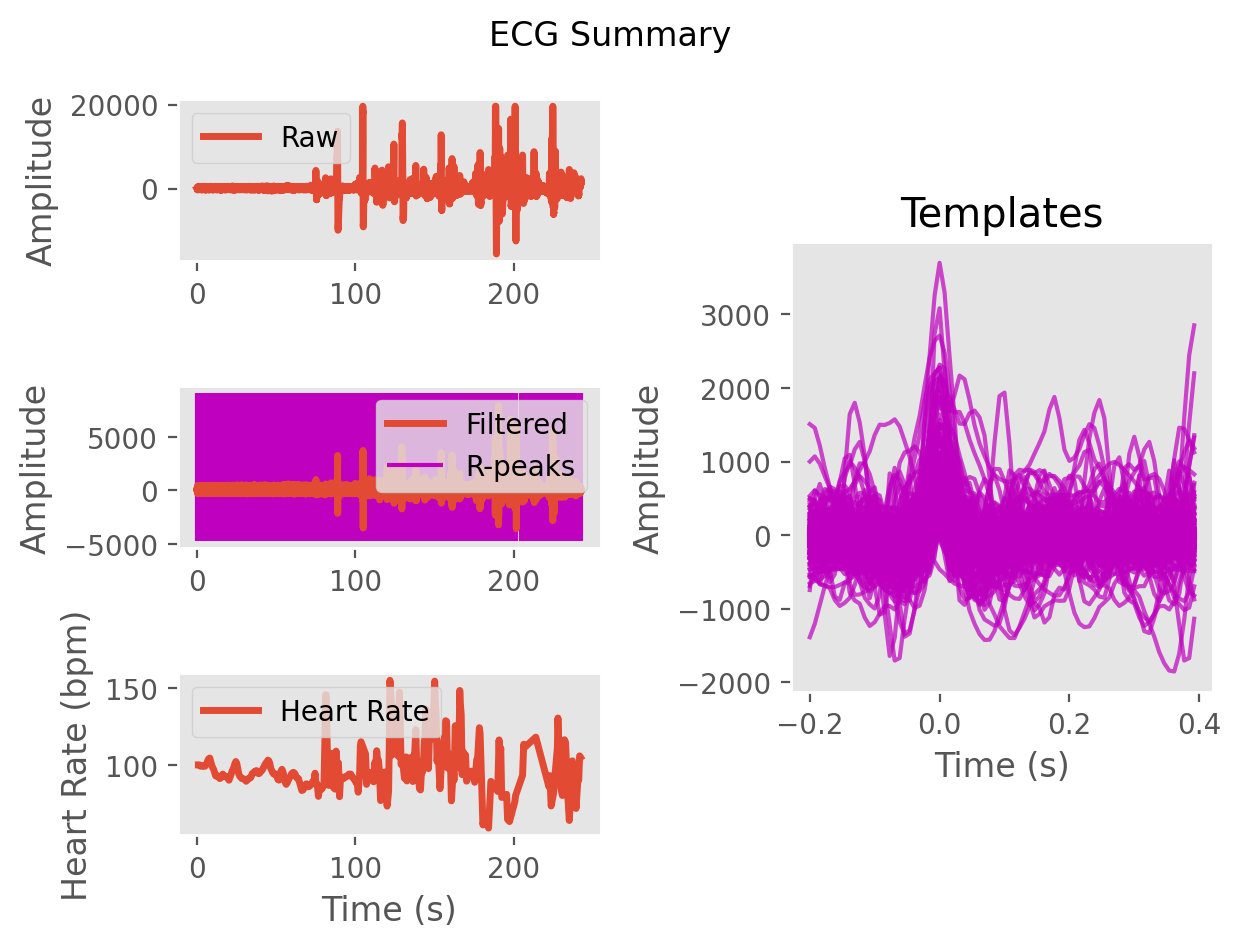

Source data for this figure (header and first rows):
ECG, -0.6675778221181203, -12.559479820089033, -18.32489002336092, -19.718638212055957, -19.512467060226385, -15.751864835814352, -9.205723151189229, -6.8625377029363355, -9.107173779536698, -6.0092596446749145, 1.4769972661841937, -1.0365684829266009, -11.250834127421427, -11.541888820077594, -2.8922137745950476, 0.7156231818168548, -0.4292282449972893, -0.4541650111988691, -0.988493102692769, -1.2510949134871585, 1.9840774414187474, 5.541814157207645, 5.118790196948632
Time (s), 0.0, 0.007692, 0.01538, 0.02308, 0.03077, 0.03846, 0.04615, 0.05385, 0.06154, 0.06923, 0.07692, 0.08462, 0.09231, 0.1, 0.1077, 0.1154, 0.1231, 0.1308, 0.1385, 0.1462, 0.1538, 0.1615, 0.1692
Rpeaks, 45, 123, 201, 279, 359, 437, 515, 594, 673, 751, 828, 904, 978, 1053, 1128, 1207, 1287, 1366, 1448, 1533, 1618, 1701, 1785
IBI Series, 616, 618, 610, 612, 618, 625, 616, 611, 624, 621, 608, 606, 598, 587, 583, 597, 621, 625, 622, 641, 674, 667, 651
Heart Rate, 99, 100, 100, 100, 100, 100, 100, 100, 101, 102, 101, 101, 99, 97, 96, 95, 94, 94, 94, 94, 93, 92, 92
